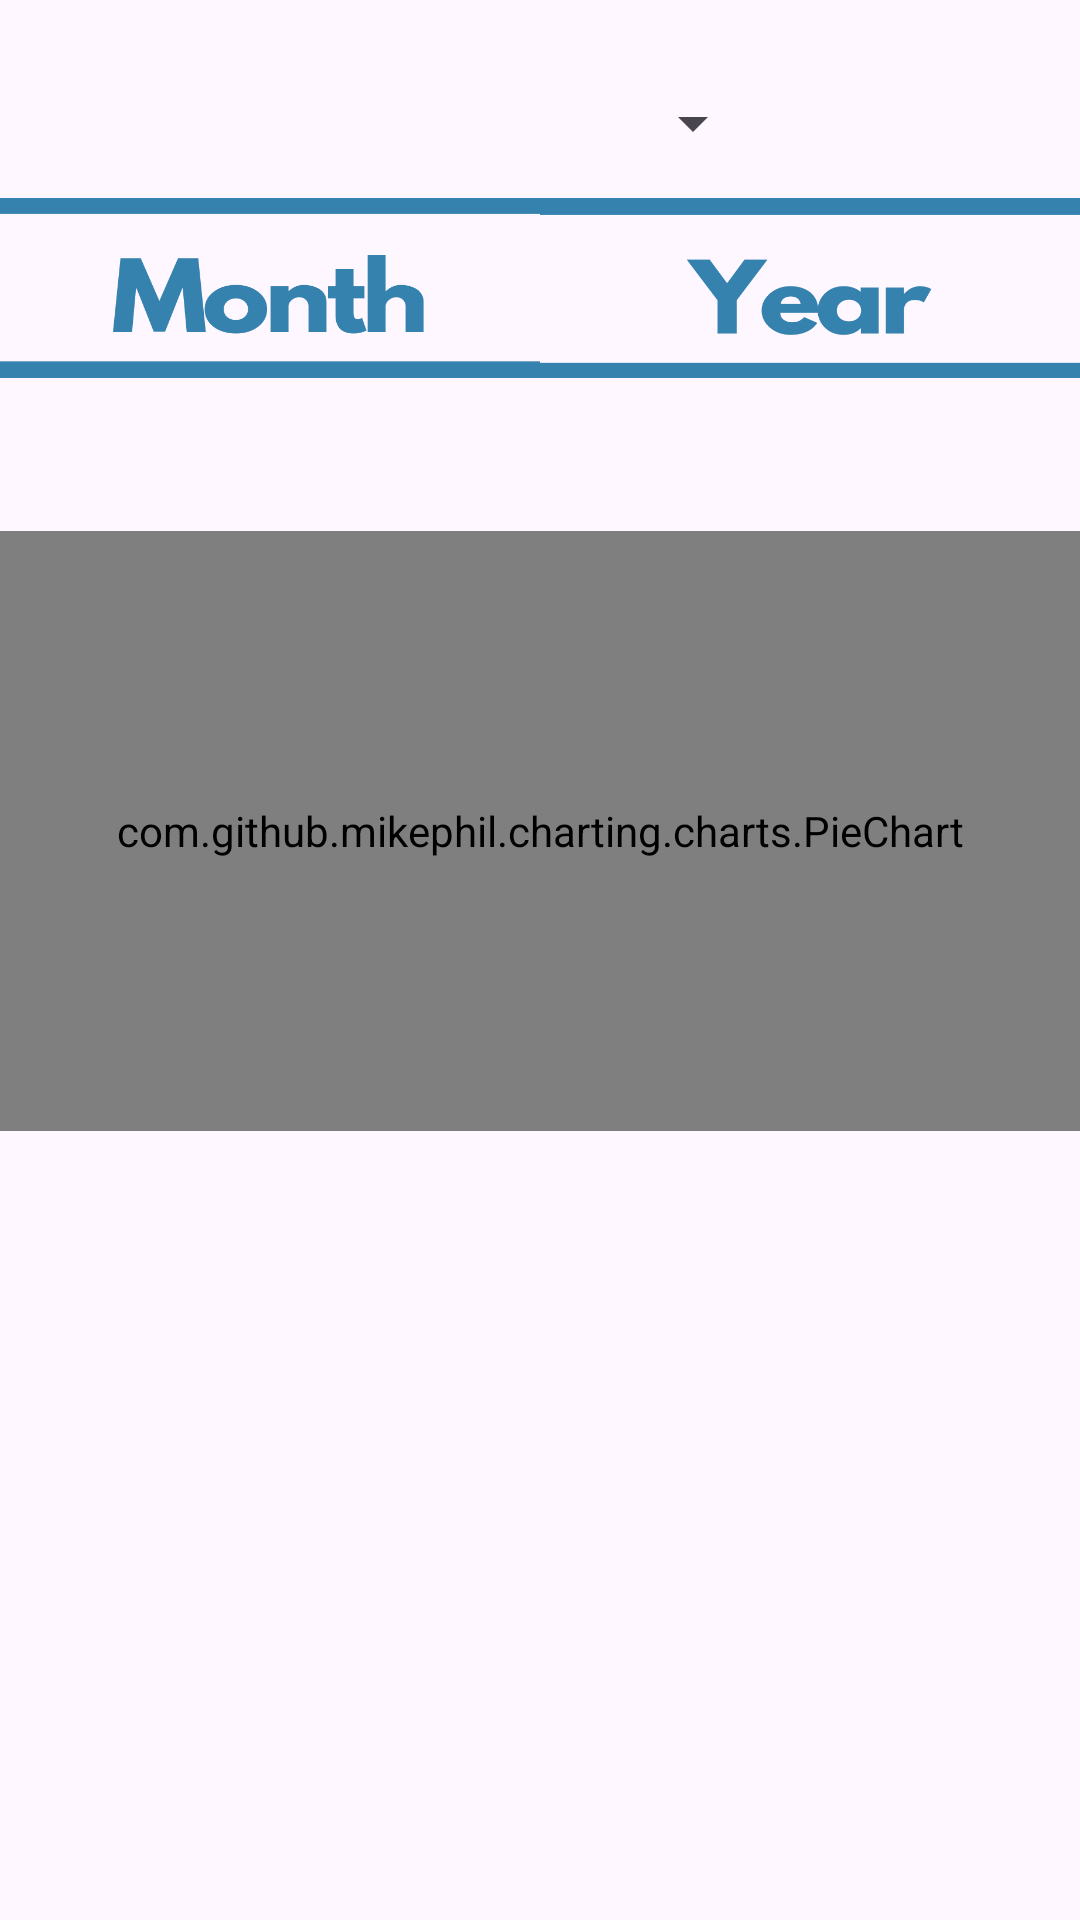

Reconstruct the res/layout file that produces this screen, plus the resources it refers to.
<!-- AndroidManifest.xml: application theme Theme.QuanLyTaiChinh -->
<!-- res/layout/chart_layout.xml -->
<?xml version="1.0" encoding="utf-8"?>
<androidx.constraintlayout.widget.ConstraintLayout xmlns:android="http://schemas.android.com/apk/res/android"
    xmlns:app="http://schemas.android.com/apk/res-auto"
    android:layout_width="match_parent"
    android:layout_height="match_parent">
    <Spinner
        android:id="@+id/spinner_type"
        android:layout_width="150dp"
        android:layout_height="50dp"
        app:layout_constraintTop_toTopOf="parent"
        app:layout_constraintStart_toStartOf="parent"
        app:layout_constraintEnd_toEndOf="parent"
        android:layout_marginTop="16dp"
        android:textColor="@color/my_light_primary"
        android:layout_gravity="center" />

    <LinearLayout
            android:id="@+id/linearlayout"
            android:layout_width="match_parent"
            android:layout_height="wrap_content"
            android:orientation="horizontal"
            app:layout_constraintTop_toBottomOf="@id/spinner_type"
            app:layout_constraintStart_toStartOf="parent"
            app:layout_constraintEnd_toEndOf="parent"
        >

            <ImageButton
                android:id="@+id/ib_month"
                android:layout_width="0dp"
                android:layout_height="match_parent"
                android:layout_weight="1"
                android:src="@drawable/month_with_size"
                android:background="@color/my_light_primary"
                android:contentDescription="month" />

            <ImageButton
                android:id="@+id/ib_year"
                android:layout_width="0dp"
                android:layout_height="match_parent"
                android:layout_weight="1"
                android:src="@drawable/year_with_size"
                android:background="@color/my_light_primary"
                android:contentDescription="year" />
        </LinearLayout>

    <HorizontalScrollView
        android:id="@+id/horizontalScrollView"
        android:layout_width="match_parent"
        android:layout_height="wrap_content"
        android:padding="16dp"
        app:layout_constraintTop_toBottomOf="@id/linearlayout"
        app:layout_constraintStart_toStartOf="parent"
        app:layout_constraintEnd_toEndOf="parent">

        <LinearLayout
            android:id="@+id/linearLayout"
            android:layout_width="wrap_content"
            android:layout_height="wrap_content"
            android:orientation="horizontal">

            <TextView
                android:layout_width="wrap_content"
                android:layout_height="wrap_content"
                android:text="" />
        </LinearLayout>
    </HorizontalScrollView>

    <com.github.mikephil.charting.charts.PieChart
        android:id="@+id/pieChart"
        android:layout_width="match_parent"
        android:layout_height="200dp"
        app:layout_constraintTop_toBottomOf="@id/horizontalScrollView"
        app:layout_constraintStart_toStartOf="parent"
        app:layout_constraintEnd_toEndOf="parent">

    </com.github.mikephil.charting.charts.PieChart>
    <ListView
        android:layout_width="match_parent"
        android:layout_height="380dp"
        android:id="@+id/lv_chart"
        android:padding="16dp"
        app:layout_constraintTop_toBottomOf="@id/pieChart"
        app:layout_constraintStart_toStartOf="parent"
        app:layout_constraintEnd_toEndOf="parent"
        android:scrollbars="vertical">

    </ListView>

</androidx.constraintlayout.widget.ConstraintLayout>
<!-- resources referenced by this layout -->
<resources>
  <color name="my_light_primary">#3682AE</color>
  <!-- drawable month_with_size (drawable) -->
  <layer-list xmlns:android="http://schemas.android.com/apk/res/android">
      <item
          android:drawable="@drawable/month"
          android:width="200dp"
          android:height="60dp" />
  </layer-list>
  <!-- drawable year_with_size (drawable) -->
  <layer-list xmlns:android="http://schemas.android.com/apk/res/android">
      <item
          android:drawable="@drawable/year"
          android:width="200dp"
          android:height="60dp" />
  </layer-list>
  <style name="Theme.QuanLyTaiChinh" parent="Base.Theme.QuanLyTaiChinh" />
  <!-- drawable month: png bitmap (drawable, 13684 bytes) -->
  <!-- drawable year: png bitmap (drawable, 11344 bytes) -->
  <style name="Base.Theme.QuanLyTaiChinh" parent="Theme.Material3.DayNight.NoActionBar">
          
          <item name="colorPrimary">@color/my_light_primary</item>
      </style>
</resources>
